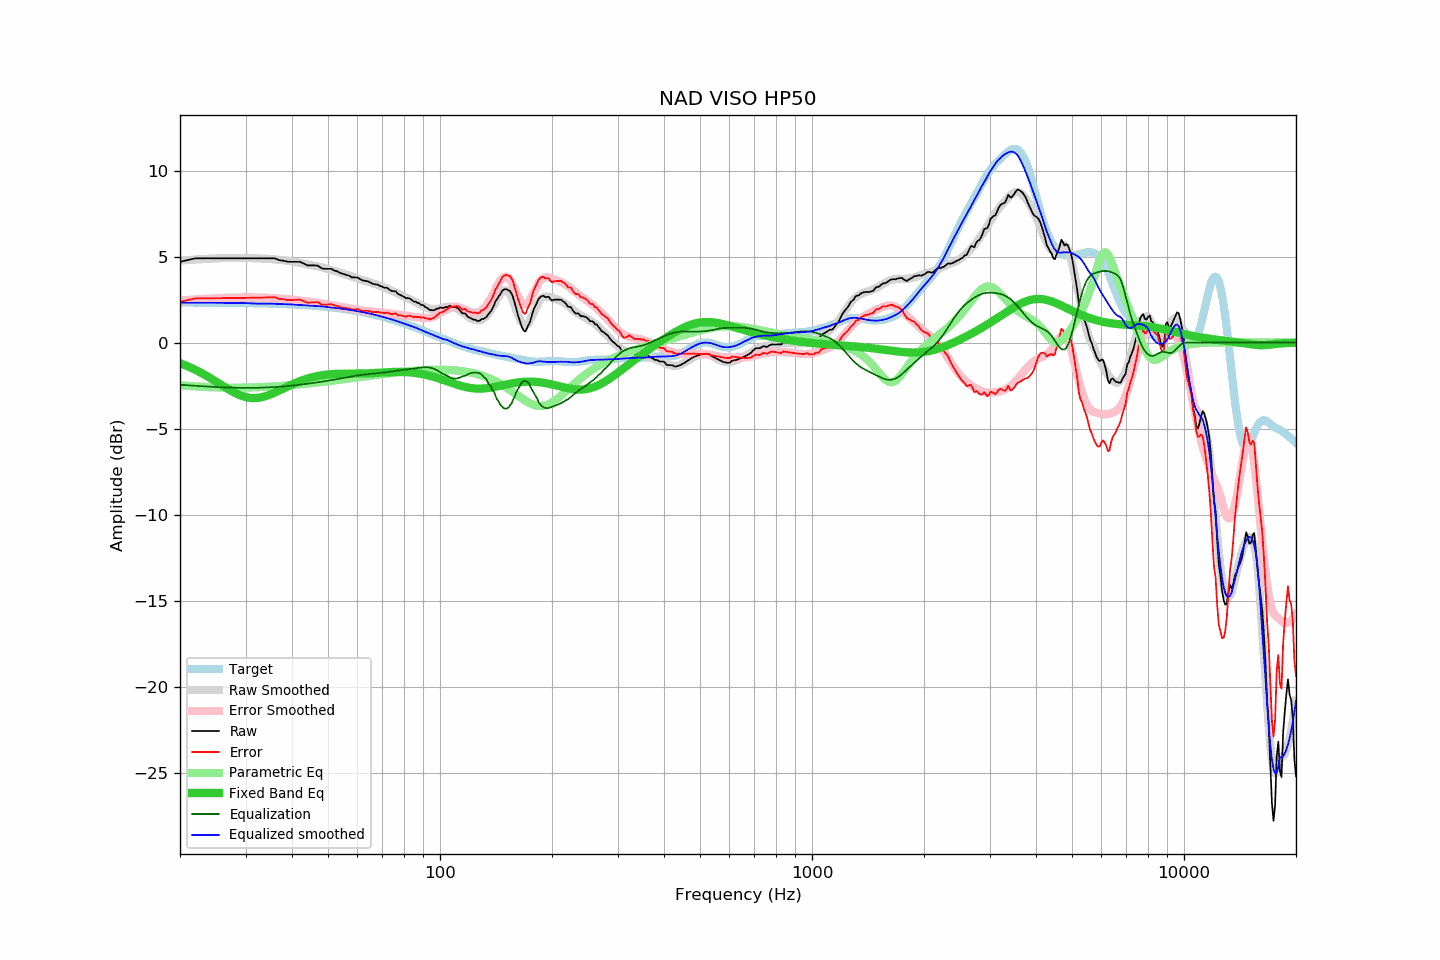

Source data for this figure (header and first rows):
frequency, raw, error, smoothed, error_smoothed, equalization, parametric_eq, equalized_raw, equalized_smoothed, target
20, 4.70, 2.37, 4.77, 2.45, -2.45, -1.19, 2.25, 2.32, 2.33
21, 4.80, 2.47, 4.80, 2.48, -2.48, -1.38, 2.32, 2.32, 2.33
22, 4.90, 2.57, 4.83, 2.51, -2.51, -1.58, 2.39, 2.32, 2.33
23, 4.90, 2.58, 4.86, 2.54, -2.54, -1.80, 2.36, 2.32, 2.33
24, 4.90, 2.58, 4.88, 2.56, -2.56, -2.03, 2.34, 2.32, 2.32
25, 4.90, 2.58, 4.90, 2.58, -2.58, -2.27, 2.32, 2.32, 2.32
26, 4.90, 2.58, 4.91, 2.60, -2.60, -2.50, 2.30, 2.31, 2.32
27, 4.90, 2.59, 4.92, 2.61, -2.61, -2.72, 2.29, 2.31, 2.31
28, 4.90, 2.59, 4.93, 2.62, -2.62, -2.91, 2.28, 2.31, 2.31
29, 4.90, 2.60, 4.93, 2.63, -2.63, -3.06, 2.27, 2.30, 2.31
30, 4.90, 2.60, 4.93, 2.63, -2.63, -3.17, 2.27, 2.30, 2.30
31, 4.90, 2.61, 4.91, 2.63, -2.63, -3.22, 2.27, 2.28, 2.30
32, 4.90, 2.61, 4.90, 2.63, -2.63, -3.22, 2.27, 2.27, 2.29
33, 4.90, 2.62, 4.89, 2.62, -2.62, -3.18, 2.28, 2.27, 2.28
34, 4.90, 2.62, 4.88, 2.61, -2.61, -3.11, 2.29, 2.27, 2.28
35, 4.90, 2.63, 4.86, 2.60, -2.60, -3.01, 2.30, 2.27, 2.27
36, 4.90, 2.64, 4.84, 2.58, -2.58, -2.90, 2.32, 2.26, 2.26
37, 4.79, 2.54, 4.81, 2.57, -2.57, -2.78, 2.22, 2.25, 2.25
38, 4.76, 2.52, 4.79, 2.55, -2.55, -2.66, 2.21, 2.24, 2.24
39, 4.70, 2.47, 4.76, 2.52, -2.52, -2.54, 2.18, 2.23, 2.23
40, 4.70, 2.48, 4.72, 2.50, -2.50, -2.43, 2.20, 2.22, 2.22
41, 4.70, 2.49, 4.68, 2.47, -2.47, -2.33, 2.23, 2.20, 2.21
42, 4.70, 2.50, 4.64, 2.45, -2.45, -2.24, 2.25, 2.19, 2.20
43, 4.60, 2.42, 4.59, 2.42, -2.42, -2.16, 2.18, 2.18, 2.19
44, 4.49, 2.32, 4.55, 2.39, -2.39, -2.09, 2.10, 2.16, 2.17
45, 4.49, 2.33, 4.51, 2.36, -2.36, -2.03, 2.13, 2.15, 2.16
46, 4.49, 2.35, 4.47, 2.33, -2.33, -1.98, 2.16, 2.13, 2.14
47, 4.47, 2.35, 4.43, 2.31, -2.31, -1.93, 2.17, 2.12, 2.13
48, 4.32, 2.21, 4.38, 2.27, -2.27, -1.90, 2.05, 2.11, 2.11
49, 4.29, 2.20, 4.33, 2.24, -2.24, -1.87, 2.05, 2.09, 2.09
50, 4.29, 2.22, 4.27, 2.21, -2.21, -1.85, 2.08, 2.06, 2.07
51, 4.29, 2.24, 4.22, 2.18, -2.18, -1.83, 2.11, 2.04, 2.05
52, 4.19, 2.16, 4.17, 2.15, -2.15, -1.82, 2.04, 2.02, 2.03
53, 4.14, 2.13, 4.12, 2.12, -2.12, -1.82, 2.03, 2.00, 2.01
54, 4.04, 2.05, 4.07, 2.08, -2.08, -1.81, 1.96, 1.98, 1.99
55, 3.99, 2.03, 4.01, 2.05, -2.05, -1.81, 1.94, 1.96, 1.96
56, 3.94, 2.00, 3.95, 2.02, -2.02, -1.81, 1.92, 1.93, 1.94
57, 3.89, 1.98, 3.90, 1.99, -1.99, -1.80, 1.90, 1.91, 1.91
58, 3.79, 1.90, 3.85, 1.96, -1.96, -1.80, 1.83, 1.88, 1.89
59, 3.79, 1.93, 3.79, 1.94, -1.94, -1.80, 1.86, 1.85, 1.86
60, 3.78, 1.95, 3.73, 1.91, -1.91, -1.80, 1.87, 1.82, 1.83
61, 3.69, 1.89, 3.68, 1.89, -1.89, -1.80, 1.80, 1.79, 1.80
62, 3.61, 1.84, 3.63, 1.87, -1.87, -1.79, 1.74, 1.76, 1.77
63, 3.59, 1.85, 3.59, 1.85, -1.85, -1.79, 1.74, 1.74, 1.74
64, 3.56, 1.85, 3.54, 1.83, -1.83, -1.78, 1.73, 1.71, 1.71
65, 3.49, 1.81, 3.49, 1.82, -1.82, -1.78, 1.67, 1.68, 1.68
66, 3.41, 1.77, 3.44, 1.80, -1.80, -1.77, 1.61, 1.64, 1.65
67, 3.39, 1.78, 3.40, 1.79, -1.79, -1.76, 1.60, 1.61, 1.61
68, 3.37, 1.79, 3.35, 1.77, -1.77, -1.75, 1.60, 1.58, 1.58
69, 3.29, 1.75, 3.30, 1.76, -1.76, -1.74, 1.53, 1.54, 1.54
70, 3.25, 1.74, 3.25, 1.75, -1.75, -1.74, 1.51, 1.50, 1.51
71, 3.18, 1.71, 3.20, 1.73, -1.73, -1.73, 1.45, 1.47, 1.47
72, 3.19, 1.76, 3.15, 1.71, -1.71, -1.72, 1.48, 1.43, 1.43
73, 3.09, 1.70, 3.09, 1.70, -1.70, -1.71, 1.39, 1.39, 1.39
74, 3.01, 1.65, 3.03, 1.68, -1.68, -1.71, 1.33, 1.35, 1.36
75, 2.99, 1.67, 2.98, 1.66, -1.66, -1.70, 1.33, 1.31, 1.32
76, 2.99, 1.71, 2.92, 1.65, -1.65, -1.70, 1.35, 1.27, 1.28
77, 2.83, 1.59, 2.86, 1.63, -1.63, -1.70, 1.20, 1.23, 1.24
78, 2.78, 1.58, 2.80, 1.61, -1.61, -1.70, 1.17, 1.19, 1.20
79, 2.73, 1.57, 2.75, 1.59, -1.59, -1.70, 1.14, 1.15, 1.16
... 553 more rows
